Run: headless pygame with SDL's dummy video driver; simulated clock (each Clock.tick advances the game by its frame time, no real sleeping); random seed 0; keys injected as events and as key.get_pressed() state; no mouse input.
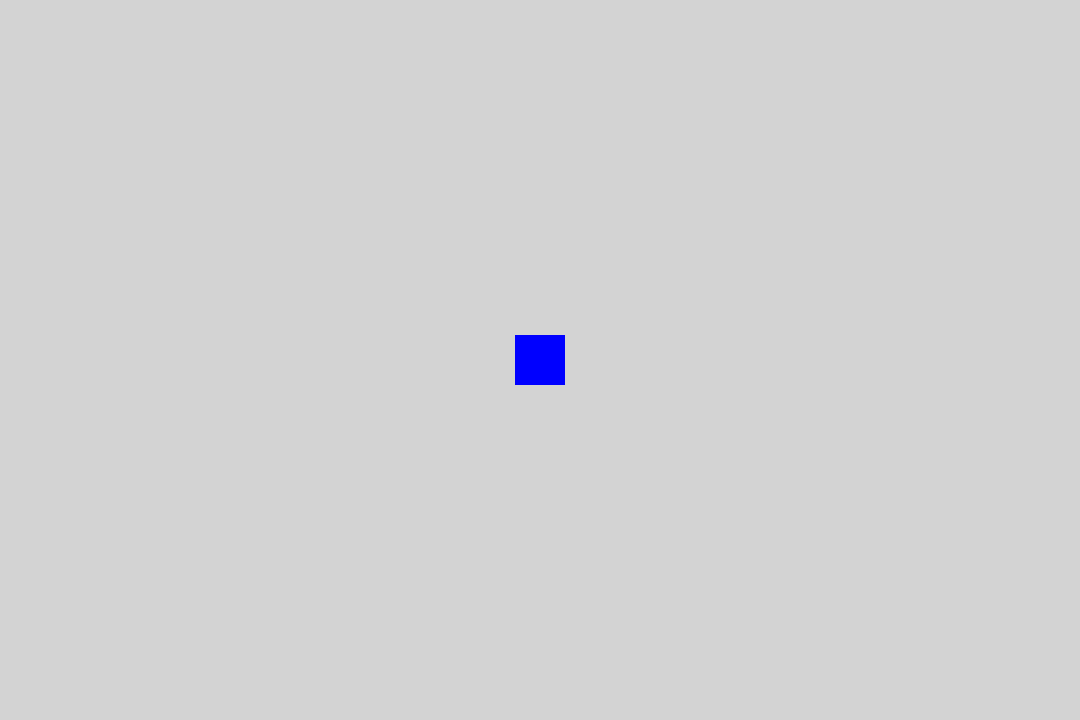
Frame 1 of 4 · flips 1–60 · no input
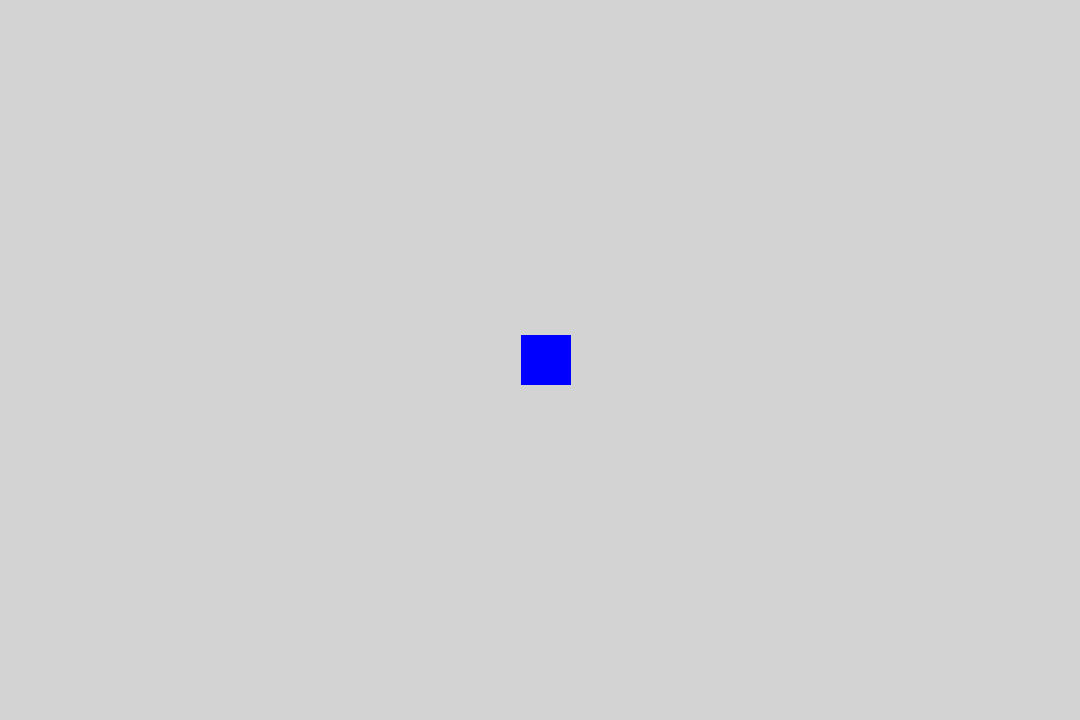
Frame 2 of 4 · flips 61–180 · tapped SPACE, RETURN · held RIGHT (→), D
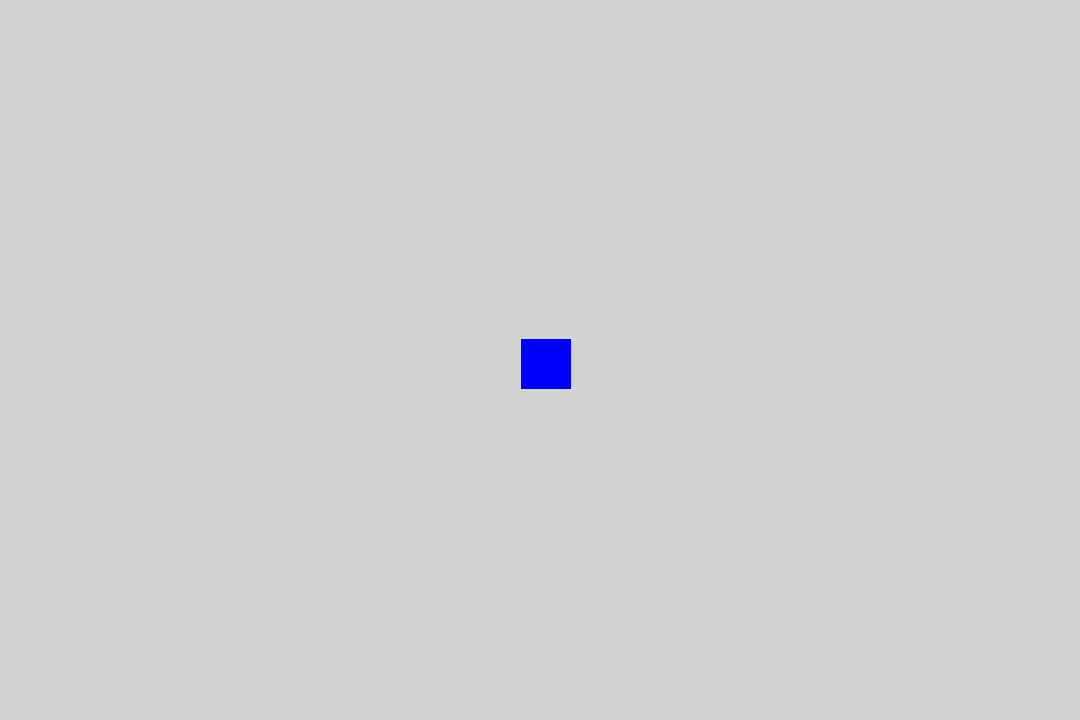
Frame 3 of 4 · flips 181–300 · held DOWN (↓), S
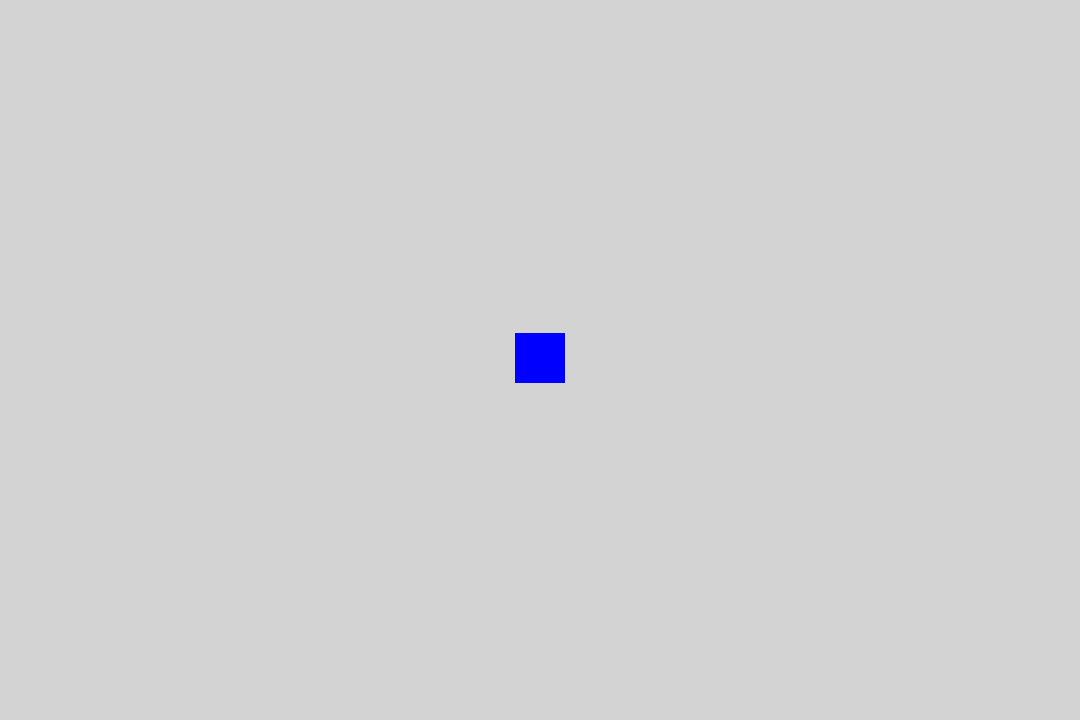
Frame 4 of 4 · flips 301–420 · held LEFT (←), A, UP (↑), W

The pygame program that drew these frames:

import pygame

def main ():
    
    # Game Window
    screenWidth = 1080; screenHight = 720
    
    # Loading Game Window
    windowDisplay = pygame.display.set_mode((screenWidth, screenHight))
    pygame.display.set_caption('Mage Castle Defender')
    background = (211, 211, 211)
    
    # Entities
    modelWidth = 50; modelHight = 50
    
        # Player
    playerBlock = pygame.Surface((modelWidth, modelHight))
    playerBlock.fill('blue')
    playerBlockRect = playerBlock.get_rect(center = (screenWidth // 2, screenHight // 2))
            # Player Movement
    speed = 0
    up = (0, -speed)
    down = (0, speed)
    left = (-speed, 0)
    right = (speed, 0)
        
        # Objective
        
        
        # Enemies
    
    
    clock = pygame.time.Clock()
    FPS = 60
    
    # Game Loop
    running = True
    while running:
        
        key = pygame.key.get_pressed()
        
        # Event Handler
        for event in pygame.event.get():
            if event.type == pygame.QUIT:
                running = False
                
            # Player Movement
        
            if key[pygame.K_w]:
                playerBlockRect[1] -= 1
            if key[pygame.K_s]:
                playerBlockRect[1] += 1
            if key[pygame.K_a]:
                playerBlockRect[0] -= 1
            if key[pygame.K_d]:
                playerBlockRect[0] += 1
            
                
        # Window Display(s)
        windowDisplay.fill(background)
        
        # Entities Display(s)
            # Player Display
        windowDisplay.blit(playerBlock, playerBlockRect)
            
            # Objective Display
            
            
            # Enemies Display
            
            
        # Display Update(s)
            # Update Display
        pygame.display.update()
            # Flip Display
        pygame.display.flip()
            # Display Framerate
        clock.tick(FPS)
                
    pygame.quit()
    
if __name__ == "__main__":
    pygame.init()
    main()
